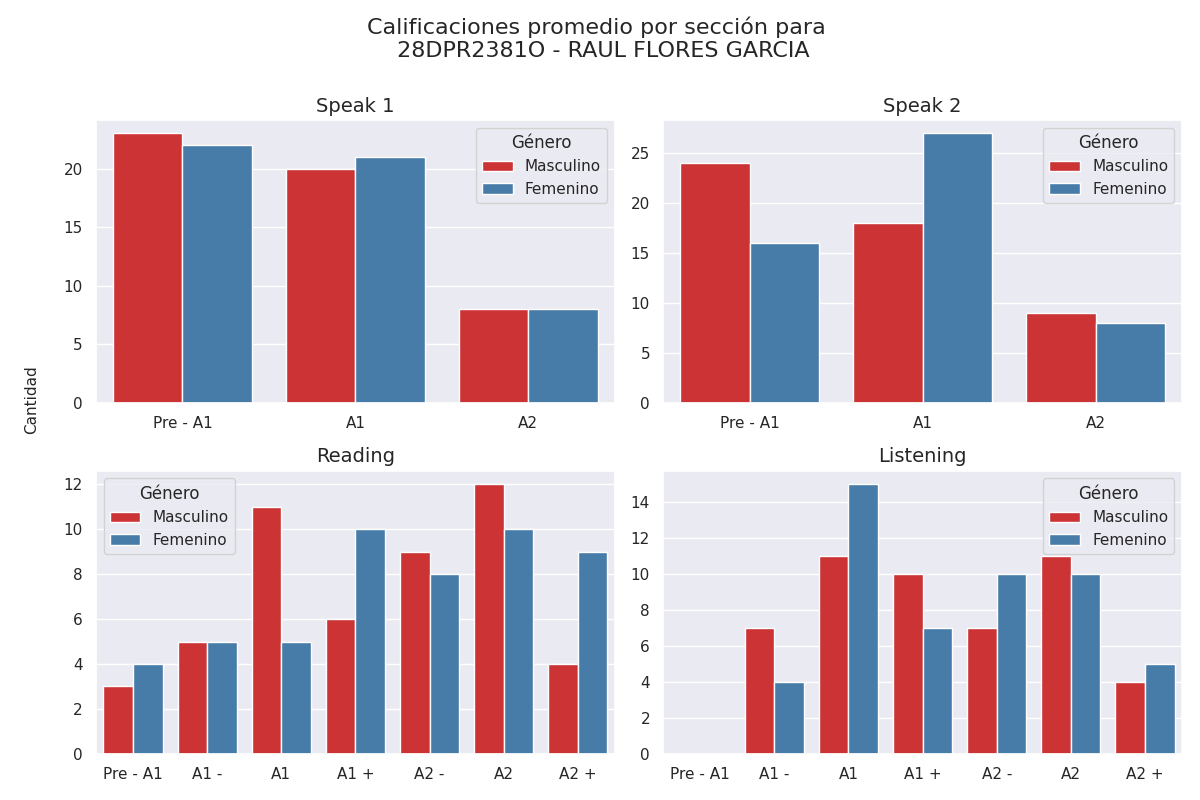

Values plotted in this chart, from the file beside it:
Sección, Calificación, Cantidad de alumnos con esa calificación, Género
speak 1, Pre - A1, 23, Masculino
speak 1, A1, 20, Masculino
speak 1, A2, 8, Masculino
speak 2, Pre - A1, 24, Masculino
speak 2, A1, 18, Masculino
speak 2, A2, 9, Masculino
reading, Pre - A1, 3, Masculino
reading, A1 -, 5, Masculino
reading, A1, 11, Masculino
reading, A1 +, 6, Masculino
reading, A2 -, 9, Masculino
reading, A2, 12, Masculino
reading, A2 +, 4, Masculino
listening, Pre - A1, 0, Masculino
listening, A1 -, 7, Masculino
listening, A1, 11, Masculino
listening, A1 +, 10, Masculino
listening, A2 -, 7, Masculino
listening, A2, 11, Masculino
listening, A2 +, 4, Masculino
speak 1, Pre - A1, 22, Femenino
speak 1, A1, 21, Femenino
speak 1, A2, 8, Femenino
speak 2, Pre - A1, 16, Femenino
speak 2, A1, 27, Femenino
speak 2, A2, 8, Femenino
reading, Pre - A1, 4, Femenino
reading, A1 -, 5, Femenino
reading, A1, 5, Femenino
reading, A1 +, 10, Femenino
reading, A2 -, 8, Femenino
reading, A2, 10, Femenino
reading, A2 +, 9, Femenino
listening, Pre - A1, 0, Femenino
listening, A1 -, 4, Femenino
listening, A1, 15, Femenino
listening, A1 +, 7, Femenino
listening, A2 -, 10, Femenino
listening, A2, 10, Femenino
listening, A2 +, 5, Femenino
